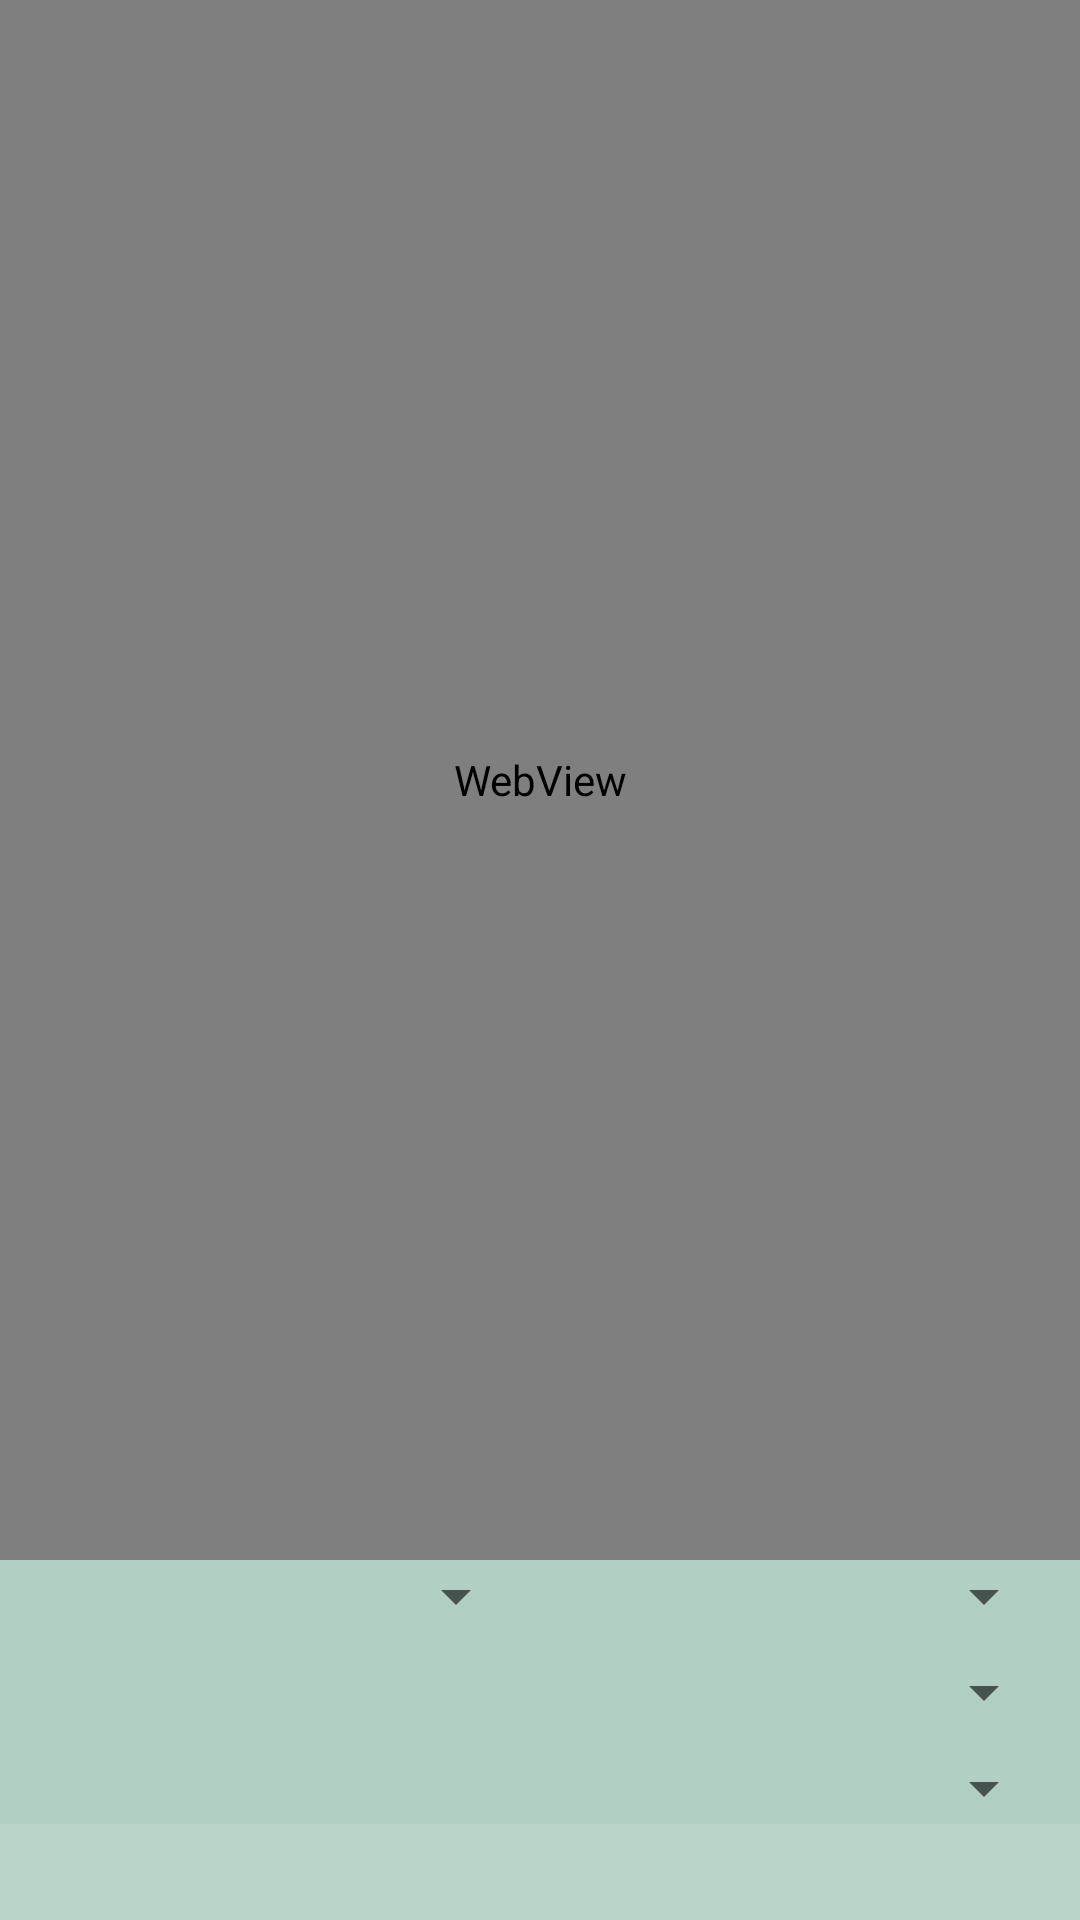

Write the Android layout XML for this screen, with the resource values it uses.
<!-- AndroidManifest.xml: activity theme AppTheme -->
<!-- res/layout/activity_main.xml -->
<?xml version="1.0" encoding="utf-8"?>
<androidx.constraintlayout.widget.ConstraintLayout xmlns:android="http://schemas.android.com/apk/res/android"
    xmlns:app="http://schemas.android.com/apk/res-auto"
    xmlns:tools="http://schemas.android.com/tools"
    android:layout_width="match_parent"
    android:layout_height="match_parent"
    tools:context="com.ss.aianki.MainActivity">

    <WebView
        android:id="@+id/webView"
        android:layout_width="match_parent"
        android:layout_height="0dp"
        android:fitsSystemWindows="true"
        android:scrollbars="vertical"
        android:focusable="true"
        android:focusableInTouchMode="true"
        app:layout_constraintTop_toTopOf="parent"
        app:layout_constraintBottom_toTopOf="@id/promptHScrollView"/>

    
    <HorizontalScrollView
        android:id="@+id/promptHScrollView"
        android:layout_width="match_parent"
        android:layout_height="wrap_content"
        android:background="@color/green_container"
        android:scrollbars="none"
        app:layout_constraintTop_toBottomOf="@id/webView"
        app:layout_constraintBottom_toTopOf="@id/spinnerContainer">

        <com.google.android.material.chip.ChipGroup
            android:id="@+id/promptChipGroup"
            android:layout_width="wrap_content"
            android:layout_height="wrap_content"
            android:paddingTop="0dp"
            android:paddingBottom="0dp"
            android:paddingLeft="16dp"
            android:paddingRight="16dp"
            app:singleLine="true" />

    </HorizontalScrollView>

    <LinearLayout
        android:id="@+id/spinnerContainer"
        android:layout_width="match_parent"
        android:layout_height="wrap_content"
        android:background="@color/green_container"
        android:orientation="vertical"
        android:paddingLeft="8dp"
        android:paddingRight="8dp"
        android:paddingBottom="0dp"
        android:layout_marginBottom="0dp"
        app:layout_constraintTop_toBottomOf="@id/promptHScrollView"
        app:layout_constraintBottom_toTopOf="@id/indicatorBar">

        
        <LinearLayout
            android:layout_width="match_parent"
            android:layout_height="wrap_content"
            android:orientation="horizontal"
            android:layout_marginBottom="8dp">

            <Spinner
                android:id="@+id/serverSpinner"
                android:layout_width="0dp"
                android:layout_height="wrap_content"
                android:layout_weight="1"
                android:layout_marginEnd="4dp"/>

            <Spinner
                android:id="@+id/formatSpinner"
                android:layout_width="0dp"
                android:layout_height="wrap_content"
                android:layout_weight="1"
                android:layout_marginStart="4dp" />

        </LinearLayout>

        

        <Spinner
            android:id="@+id/modelSpinner"
            android:layout_width="match_parent"
            android:layout_height="wrap_content"
            android:layout_marginBottom="8dp"/>

        
        <LinearLayout
            android:layout_width="match_parent"
            android:layout_height="wrap_content"
            android:orientation="horizontal"
            android:gravity="center_vertical">

            <Spinner
                android:id="@+id/deckSpinner"
                android:layout_width="match_parent"
                android:layout_height="wrap_content" />
        </LinearLayout>
    </LinearLayout>

    <LinearLayout
        android:id="@+id/indicatorBar"
        android:layout_width="match_parent"
        android:layout_height="32dp"
        android:background="@color/btn_down"
        android:orientation="horizontal"
        android:gravity="center"
        app:layout_constraintTop_toBottomOf="@id/spinnerContainer"
        app:layout_constraintBottom_toBottomOf="parent">

        <TextView
            android:id="@+id/currentSelectionText"
            android:layout_width="0dp"
            android:layout_height="wrap_content"
            android:layout_weight="1"
            android:textSize="14sp"
            android:gravity="center"
            android:ellipsize="marquee"
            android:singleLine="true"
            android:focusable="true"
            android:focusableInTouchMode="true"/>
    </LinearLayout>

</androidx.constraintlayout.widget.ConstraintLayout>
<!-- resources referenced by this layout -->
<resources>
  <color name="btn_down">#4D227D51</color>
  <color name="green_container">#B2CFC3</color>
  <style name="AppTheme" parent="Theme.MaterialComponents.Light.DarkActionBar.Bridge">
      
          <item name="colorPrimary">@color/colorPrimary</item>
          <item name="colorPrimaryDark">@color/colorPrimaryDark</item>
          <item name="colorAccent">@color/colorAccent</item>
          <item name="color_footer_background">@color/footer_background</item>
          <item name="color_footer_pressed">@color/footer_pressed</item>
          <item name="android:forceDarkAllowed" tools:targetApi="q">true</item>
      </style>
  <color name="colorPrimary">#227D51</color>
  <color name="colorPrimaryDark">#2D6D4B</color>
  <color name="colorAccent">#3B9465</color>
  <color name="footer_background">#E0E0E0</color>
  <color name="footer_pressed">#4f8069</color>
</resources>
